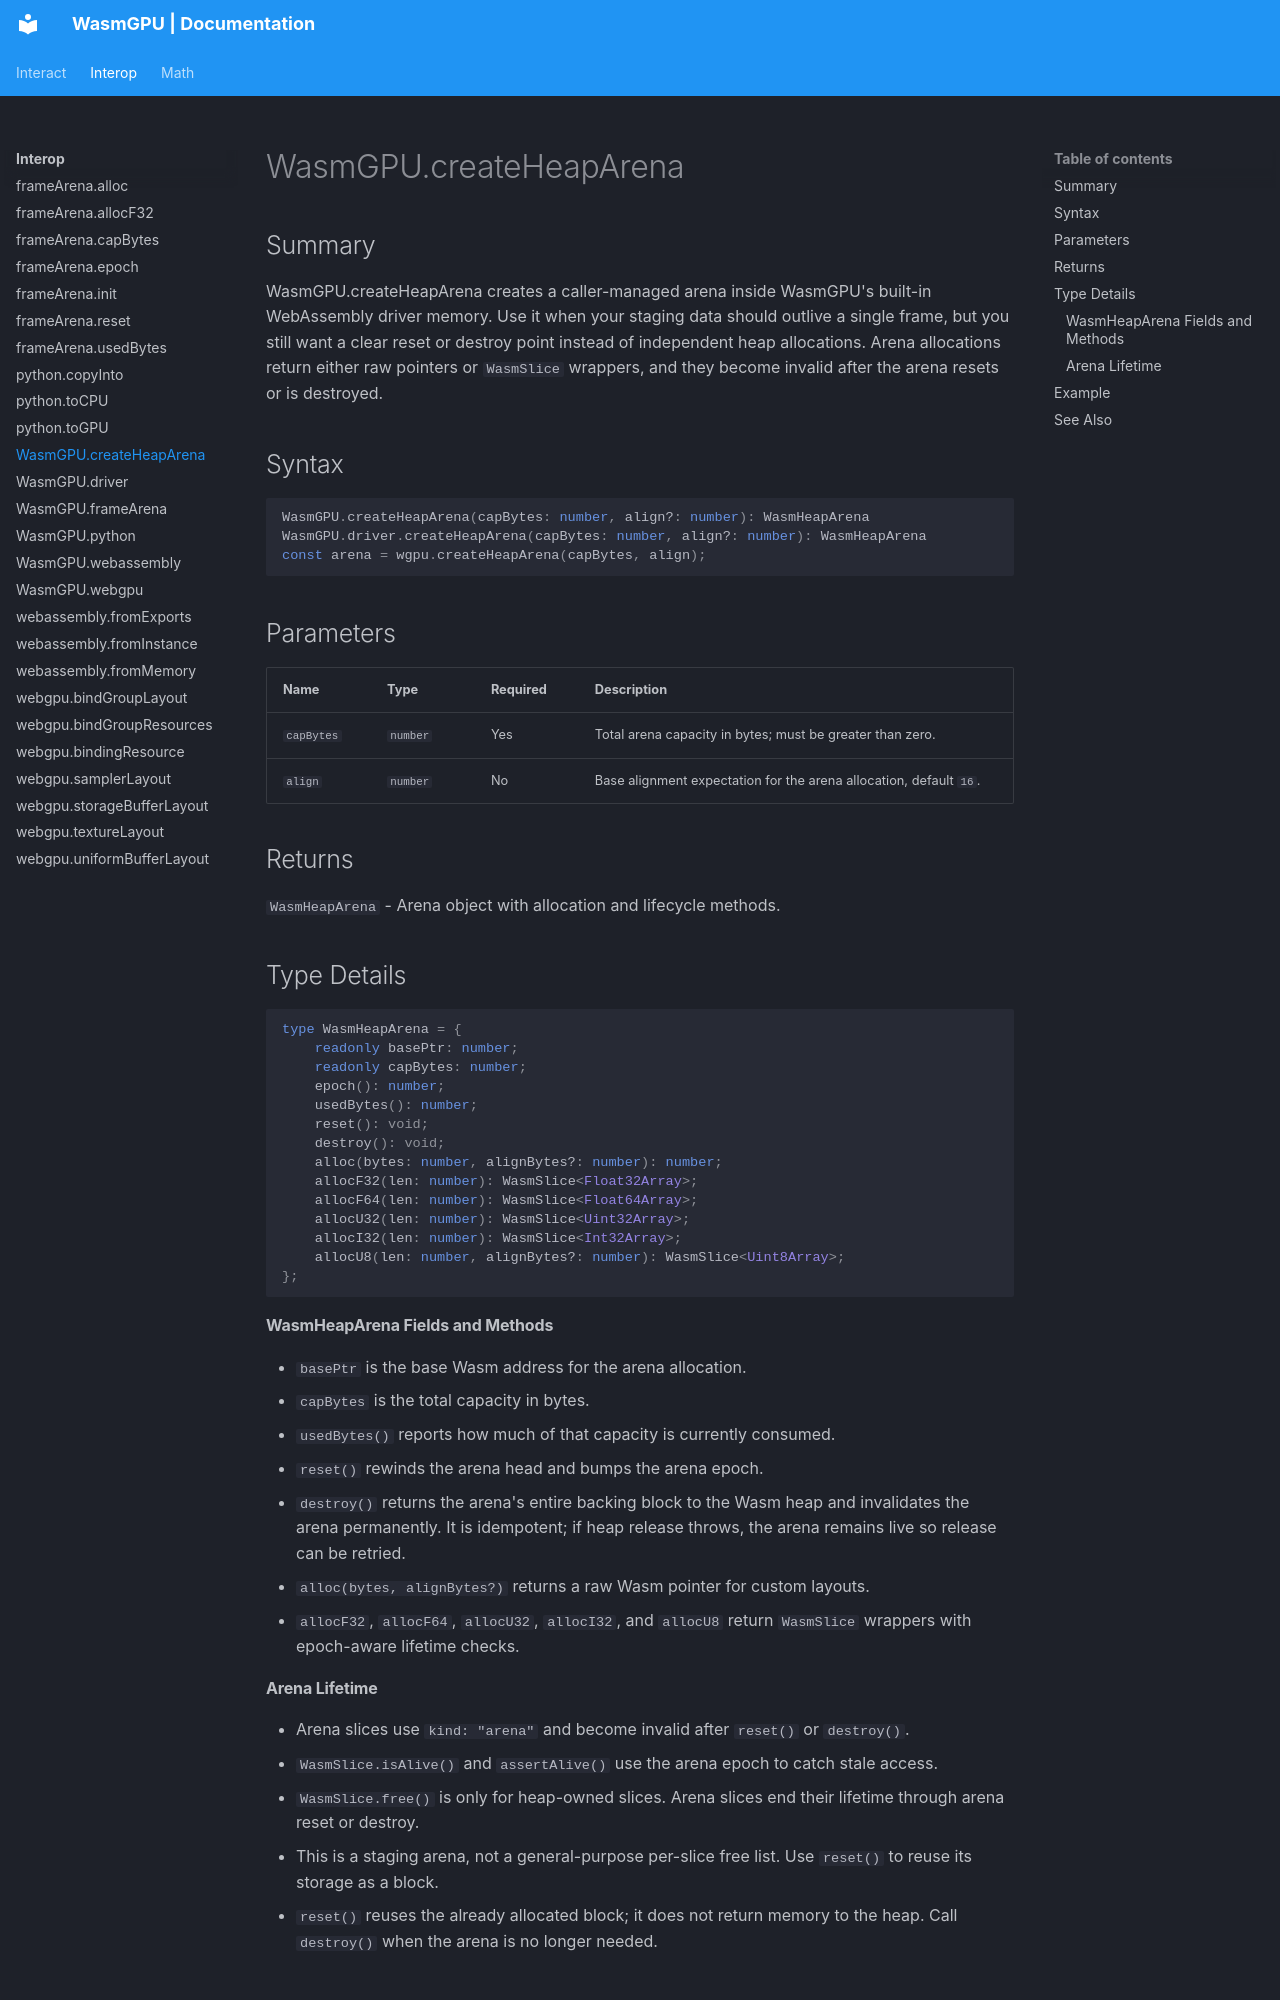

repository: Zushah/WasmGPU · page: interop/wasmgpu-createheaparena/index.html · generator: mkdocs

# WasmGPU.createHeapArena

## Summary
WasmGPU.createHeapArena creates a caller-managed arena inside WasmGPU's built-in WebAssembly driver memory.
Use it when your staging data should outlive a single frame, but you still want a clear reset or destroy point instead of independent heap allocations.
Arena allocations return either raw pointers or `WasmSlice` wrappers, and they become invalid after the arena resets or is destroyed.

## Syntax
```ts
WasmGPU.createHeapArena(capBytes: number, align?: number): WasmHeapArena
WasmGPU.driver.createHeapArena(capBytes: number, align?: number): WasmHeapArena
const arena = wgpu.createHeapArena(capBytes, align);
```

## Parameters
| Name | Type | Required | Description |
| --- | --- | --- | --- |
| `capBytes` | `number` | Yes | Total arena capacity in bytes; must be greater than zero. |
| `align` | `number` | No | Base alignment expectation for the arena allocation, default `16`. |

## Returns
`WasmHeapArena` - Arena object with allocation and lifecycle methods.

## Type Details
```ts
type WasmHeapArena = {
    readonly basePtr: number;
    readonly capBytes: number;
    epoch(): number;
    usedBytes(): number;
    reset(): void;
    destroy(): void;
    alloc(bytes: number, alignBytes?: number): number;
    allocF32(len: number): WasmSlice<Float32Array>;
    allocF64(len: number): WasmSlice<Float64Array>;
    allocU32(len: number): WasmSlice<Uint32Array>;
    allocI32(len: number): WasmSlice<Int32Array>;
    allocU8(len: number, alignBytes?: number): WasmSlice<Uint8Array>;
};
```

#### WasmHeapArena Fields and Methods
- `basePtr` is the base Wasm address for the arena allocation.
- `capBytes` is the total capacity in bytes.
- `usedBytes()` reports how much of that capacity is currently consumed.
- `reset()` rewinds the arena head and bumps the arena epoch.
- `destroy()` returns the arena's entire backing block to the Wasm heap and invalidates the arena permanently. It is idempotent; if heap release throws, the arena remains live so release can be retried.
- `alloc(bytes, alignBytes?)` returns a raw Wasm pointer for custom layouts.
- `allocF32`, `allocF64`, `allocU32`, `allocI32`, and `allocU8` return `WasmSlice` wrappers with epoch-aware lifetime checks.
